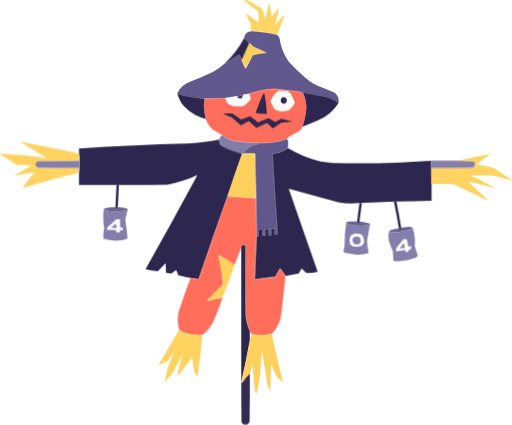
t = 0.00 s
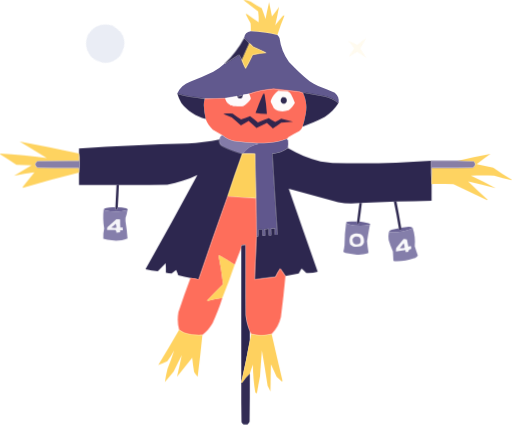
t = 1.68 s
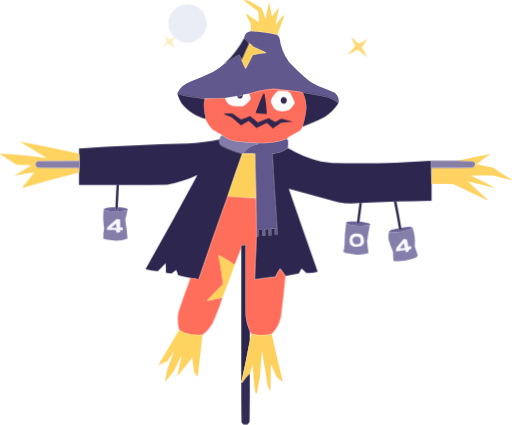
t = 3.23 s
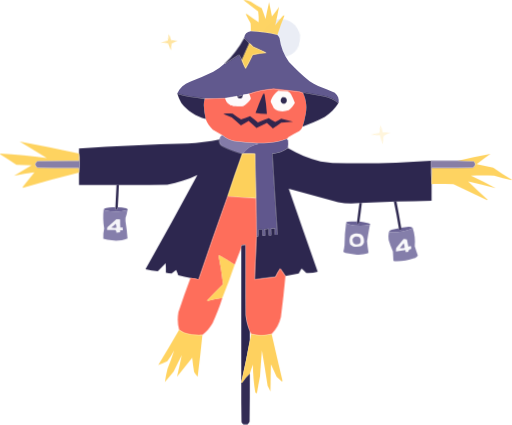
t = 5.00 s
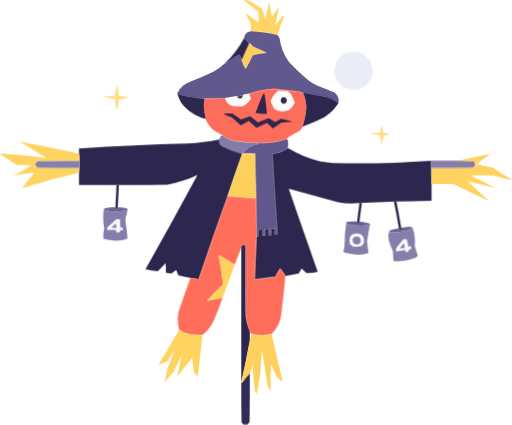
t = 6.68 s
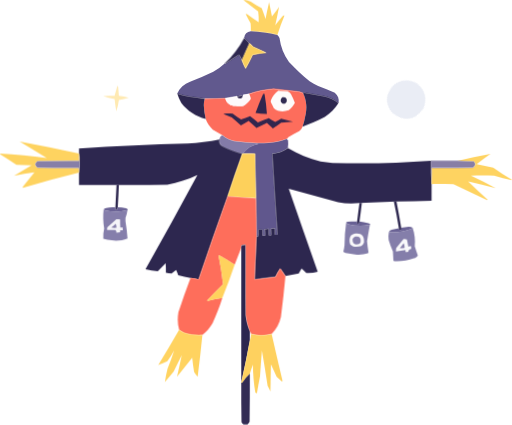
t = 8.23 s

The animated SVG that drew these frames (rendered in a browser with its animation timeline set to each time). Animation: 11 CSS @keyframes rules; one cycle of 10.00 s, repeats indefinitely.

<svg id="egeqIc0wxjY1" xmlns="http://www.w3.org/2000/svg" xmlns:xlink="http://www.w3.org/1999/xlink" viewBox="0 0 1079 895" shape-rendering="geometricPrecision" text-rendering="geometricPrecision">
<style><![CDATA[
#egeqIc0wxjY2_to {animation: egeqIc0wxjY2_to__to 10000ms linear infinite normal forwards}@keyframes egeqIc0wxjY2_to__to { 0% {offset-distance: 0%;animation-timing-function: cubic-bezier(0.42,0,1,1)} 100% {offset-distance: 100%}} #egeqIc0wxjY2_tr {animation: egeqIc0wxjY2_tr__tr 10000ms linear infinite normal forwards}@keyframes egeqIc0wxjY2_tr__tr { 0% {transform: rotate(-10deg);animation-timing-function: cubic-bezier(0,0,0.58,1)} 100% {transform: rotate(130deg)}} #egeqIc0wxjY2 {animation: egeqIc0wxjY2_c_o 10000ms linear infinite normal forwards}@keyframes egeqIc0wxjY2_c_o { 0% {opacity: 0;animation-timing-function: cubic-bezier(0.47,0,0.745,0.715)} 10% {opacity: 1} 90% {opacity: 1;animation-timing-function: cubic-bezier(0.39,0.575,0.565,1)} 100% {opacity: 0}} #egeqIc0wxjY5_tr {animation: egeqIc0wxjY5_tr__tr 10000ms linear infinite normal forwards}@keyframes egeqIc0wxjY5_tr__tr { 0% {transform: translate(356.5px,89px) rotate(0deg);animation-timing-function: cubic-bezier(0.25,1,0.25,1)} 100% {transform: translate(356.5px,89px) rotate(360deg)}} #egeqIc0wxjY5 {animation: egeqIc0wxjY5_c_o 10000ms linear infinite normal forwards}@keyframes egeqIc0wxjY5_c_o { 0% {opacity: 0} 19% {opacity: 0;animation-timing-function: cubic-bezier(0.55,0.085,0.68,0.53)} 39% {opacity: 0.846;animation-timing-function: cubic-bezier(0.55,0.085,0.68,0.53)} 59% {opacity: 0} 100% {opacity: 0}} #egeqIc0wxjY6_tr {animation: egeqIc0wxjY6_tr__tr 10000ms linear infinite normal forwards}@keyframes egeqIc0wxjY6_tr__tr { 0% {transform: translate(755.5px,101px) rotate(0deg);animation-timing-function: cubic-bezier(0.25,1,0.25,1)} 100% {transform: translate(755.5px,101px) rotate(360deg)}} #egeqIc0wxjY6 {animation: egeqIc0wxjY6_c_o 10000ms linear infinite normal forwards}@keyframes egeqIc0wxjY6_c_o { 0% {opacity: 0} 10% {opacity: 0;animation-timing-function: cubic-bezier(0.55,0.085,0.68,0.53)} 30% {opacity: 0.846;animation-timing-function: cubic-bezier(0.55,0.085,0.68,0.53)} 50% {opacity: 0} 100% {opacity: 0}} #egeqIc0wxjY9_tr {animation: egeqIc0wxjY9_tr__tr 10000ms linear infinite normal forwards}@keyframes egeqIc0wxjY9_tr__tr { 0% {transform: translate(244.5px,207.5px) rotate(0deg);animation-timing-function: cubic-bezier(0.25,1,0.25,1)} 100% {transform: translate(244.5px,207.5px) rotate(360deg)}} #egeqIc0wxjY9 {animation: egeqIc0wxjY9_c_o 10000ms linear infinite normal forwards}@keyframes egeqIc0wxjY9_c_o { 0% {opacity: 0} 49% {opacity: 0;animation-timing-function: cubic-bezier(0.55,0.085,0.68,0.53)} 69% {opacity: 0.87;animation-timing-function: cubic-bezier(0.55,0.085,0.68,0.53)} 89% {opacity: 0} 100% {opacity: 0}} #egeqIc0wxjY19_tr {animation: egeqIc0wxjY19_tr__tr 10000ms linear infinite normal forwards}@keyframes egeqIc0wxjY19_tr__tr { 0% {transform: translate(802.5px,284px) rotate(0deg);animation-timing-function: cubic-bezier(0.25,1,0.25,1)} 100% {transform: translate(802.5px,284px) rotate(360deg)}} #egeqIc0wxjY19 {animation: egeqIc0wxjY19_c_o 10000ms linear infinite normal forwards}@keyframes egeqIc0wxjY19_c_o { 0% {opacity: 0} 40% {opacity: 0;animation-timing-function: cubic-bezier(0.55,0.085,0.68,0.53)} 60% {opacity: 0.849;animation-timing-function: cubic-bezier(0.55,0.085,0.68,0.53)} 80% {opacity: 0} 100% {opacity: 0}}
]]></style>
<g id="egeqIc0wxjY2_to" style="offset-path:path('M355.5,331L695.5,331');offset-rotate:auto"><g id="egeqIc0wxjY2_tr" transform="rotate(-10)"><path id="egeqIc0wxjY2" d="M166.5,33.5c31.456,1.9537,45.956,18.6203,43.5,50-8.514,24.68-25.681,34.513-51.5,29.5-17.787-6.632-27.454-19.4649-29-38.5c2.273-22.9316,14.606-36.5982,37-41Z" transform="translate(-410.753497,-221.635394)" opacity="0" clip-rule="evenodd" fill="#eaedf5" fill-rule="evenodd"/></g></g><path d="M512.5,-0.5c1.667,0,3.333,0,5,0c3.601.991156,7.268,2.15782,11,3.5c7.5,4.91779,15.167,9.5845,23,14c2.758,7.44,5.425,14.94,8,22.5c2.311-11.7237,4.811-23.3904,7.5-35c2,9.9974,4,19.9974,6,30c5.385-6.3838,10.385-13.0505,15-20-2.353,12.7451-5.02,25.4118-8,38c5-6,10-12,15-18c1.113-1.8293,2.613-2.6626,4.5-2.5-5.707,13.5802-10.707,27.4135-15,41.5-18.336-4.8099-37.002-7.4765-56-8c.166-5.6764-.001-11.3431-.5-17-3.627-6.4204-7.127-12.9204-10.5-19.5c1.408-.3152,2.741.0181,4,1c7.746,5.6231,15.579,11.1231,23.5,16.5.388-7.6847.055-15.3514-1-23-10.685-7.8635-21.185-15.86349-31.5-24Z" opacity="0.947" clip-rule="evenodd" fill="#fed15b" fill-rule="evenodd"/><path d="M528.5,65.5c18.998.5235,37.664,3.1901,56,8c1.668,1.84,3.168,3.84,4.5,6c2.567,18.7186,9.234,35.719,20,51c13.597,14.601,28.097,28.101,43.5,40.5c5.678,3.841,11.678,7.174,18,10c11.809,4.408,23.476,9.075,35,14c6.795,5.735,9.461,12.902,8,21.5-9.386-7.417-20.053-12.251-32-14.5-13.648-2.581-27.315-5.081-41-7.5-.916.043-1.583.376-2,1-4.369-1.812-9.036-2.979-14-3.5-15.971-2.163-31.971-3.997-48-5.5-17.921,1.485-35.255,5.152-52,11-4,.667-8,1.333-12,2c.237,1.291-.096,2.291-1,3-.291-1.149-1.124-1.816-2.5-2-3.163.75-6.33,1.416-9.5,2-8.493,1.163-16.827,2.497-25,4-14.321.742-28.654,1.075-43,1-10.48-1.799-21.147-3.299-32-4.5-8.756-1.864-17.422-4.031-26-6.5c5.569-11.81,14.569-19.977,27-24.5c16.662-6.221,32.995-13.221,49-21c8.561-5.109,16.561-10.942,24-17.5.397,1.025,1.063,1.192,2,.5c9.162-6.415,18.495-12.582,28-18.5c2.266,3.534,4.266,7.2,6,11c2.076,6.213,4.742,12.213,8,18c5.255-9.51,10.255-19.176,15-29c9.551-2.103,19.218-3.603,29-4.5-9.333-4.333-18.667-8.667-28-13-2.536-2.705-5.203-5.205-8-7.5-3.333-4-7-7.6667-11-11c1.052-8.3856,5.719-13.0523,14-14Z" opacity="0.994" clip-rule="evenodd" fill="#60588d" fill-rule="evenodd"/><g id="egeqIc0wxjY5_tr" transform="translate(356.5,89) rotate(0)"><path id="egeqIc0wxjY5" d="M358.5,71.5c1.617,4.0396,2.45,8.3729,2.5,13c4.42,1.5195,8.92,2.8529,13.5,4-4.545,1.2603-9.045,2.5936-13.5,4-.978,4.723-2.144,9.39-3.5,14-1.242-5.367-2.575-10.7001-4-16-4.948-1.654-9.948-3.154-15-4.5c5.364-.1705,10.698-.6705,16-1.5c1.742-4.2254,3.076-8.5587,4-13Z" transform="translate(-356.5,-89)" opacity="0" clip-rule="evenodd" fill="#ffd15a" fill-rule="evenodd"/></g><g id="egeqIc0wxjY6_tr" transform="translate(755.5,101) rotate(0)"><path id="egeqIc0wxjY6" d="M758.5,74.5c1.287,1.3714,1.953,3.2047,2,5.5.427,4.8408.927,9.6742,1.5,14.5c6.743,1.7493,13.577,3.2493,20.5,4.5-6.828,2.291-13.828,4.124-21,5.5-1.027,7.803-2.694,15.47-5,23-1.546-8.318-3.046-16.651-4.5-25-7.793-2.407-15.627-4.7408-23.5-7c8-.6667,16-1.3333,24-2c2.408-6.2239,4.408-12.5572,6-19Z" transform="translate(-755.5,-101)" opacity="0" clip-rule="evenodd" fill="#ffd15a" fill-rule="evenodd"/></g><path d="M514.5,79.5c4,3.3333,7.667,7,11,11-5.528,11.917-10.861,23.917-16,36-1.734-3.8-3.734-7.466-6-11-9.505,5.918-18.838,12.085-28,18.5-.937.692-1.603.525-2-.5c16.738-15.728,30.404-33.7285,41-54Z" opacity="0.991" clip-rule="evenodd" fill="#2c264e" fill-rule="evenodd"/><path d="M525.5,90.5c2.797,2.295,5.464,4.795,8,7.5c9.333,4.333,18.667,8.667,28,13-9.782.897-19.449,2.397-29,4.5-4.745,9.824-9.745,19.49-15,29-3.258-5.787-5.924-11.787-8-18c5.139-12.083,10.472-24.083,16-36Z" clip-rule="evenodd" fill="#face5b" fill-rule="evenodd"/><g id="egeqIc0wxjY9_tr" transform="translate(244.5,207.5) rotate(0)"><path id="egeqIc0wxjY9" d="M257.5,180.5c.722.418,1.222,1.084,1.5,2c.651,6.327,1.151,12.66,1.5,19c7.131.926,14.131,2.426,21,4.5-6.91,1.978-13.91,3.478-21,4.5-1.014,8.244-2.847,16.244-5.5,24-1.494-8.631-2.661-17.298-3.5-26-8.08-1.853-16.08-4.02-24-6.5c7.993-.5,15.993-.666,24-.5c2-7,4-14,6-21Z" transform="translate(-254.5,-207.5)" opacity="0" clip-rule="evenodd" fill="#ffd15a" fill-rule="evenodd"/></g><path d="M638.5,195.5c7.67,16.03,9.17,32.697,4.5,50-1.125,7.205-2.959,14.205-5.5,21-1.318,3.832-3.652,6.999-7,9.5-7.333,4-14.667,8-22,12-1.541,1.371-2.875,2.871-4,4.5-12.556,4.698-25.556,7.531-39,8.5-7.993.5-15.993.666-24,.5-16.072-.771-32.072-2.271-48-4.5-3.393-.798-6.726-1.798-10-3-5.749-2.301-10.749-5.467-15-9.5-6.767-3.554-13.434-7.387-20-11.5-6.883-6.272-11.883-13.772-15-22.5-2.255-9.364-3.588-18.864-4-28.5-.154-4.998.513-9.832,2-14.5c14.346.075,28.679-.258,43-1c3.174,11.003,10.507,16.503,22,16.5c5.333.667,10.667.667,16,0c6.123-3.789,11.29-8.622,15.5-14.5-.002-4.012-1.169-7.679-3.5-11c16.745-5.848,34.079-9.515,52-11c16.029,1.503,32.029,3.337,48,5.5c4.964.521,9.631,1.688,14,3.5Z" opacity="0.998" clip-rule="evenodd" fill="#fd6c5b" fill-rule="evenodd"/><path d="M586.5,190.5c6.371-.012,12.704.488,19,1.5c3.062,1.061,5.562,2.894,7.5,5.5c3.385,6.102,6.218,12.435,8.5,19-3.361,5.871-7.694,11.038-13,15.5-7.494,2.826-15.161,3.159-23,1-3.259-1.211-6.092-3.044-8.5-5.5-2-4-4-8-6-12-.667-1.667-.667-3.333,0-5c3.213-8.356,8.38-15.023,15.5-20Z" clip-rule="evenodd" fill="#fefbfb" fill-rule="evenodd"/><path d="M713.5,216.5c-7.434,11.935-17.101,21.768-29,29.5-15.248,7.912-30.915,14.745-47,20.5c2.541-6.795,4.375-13.795,5.5-21c4.67-17.303,3.17-33.97-4.5-50c.417-.624,1.084-.957,2-1c13.685,2.419,27.352,4.919,41,7.5c11.947,2.249,22.614,7.083,32,14.5Z" opacity="0.992" clip-rule="evenodd" fill="#2b254e" fill-rule="evenodd"/><path d="M373.5,196.5c8.578,2.469,17.244,4.636,26,6.5c10.853,1.201,21.52,2.701,32,4.5-1.487,4.668-2.154,9.502-2,14.5.412,9.636,1.745,19.136,4,28.5-20.941-5.714-38.108-17.047-51.5-34-3.681-6.356-6.514-13.022-8.5-20Z" opacity="0.991" clip-rule="evenodd" fill="#2b254e" fill-rule="evenodd"/><path d="M524.5,197.5c2.331,3.321,3.498,6.988,3.5,11-4.21,5.878-9.377,10.711-15.5,14.5-5.333.667-10.667.667-16,0-11.493.003-18.826-5.497-22-16.5c8.173-1.503,16.507-2.837,25-4c1.976,4.815,5.309,5.981,10,3.5c1.323-.816,1.989-1.983,2-3.5.904-.709,1.237-1.709,1-3c4-.667,8-1.333,12-2Z" clip-rule="evenodd" fill="#fdfafb" fill-rule="evenodd"/><path d="M554.5,197.5c1,0,2,0,3,0c2.415,13.903,4.081,27.903,5,42-8.071.097-16.071-.57-24-2c4.776-13.552,10.109-26.886,16-40Z" clip-rule="evenodd" fill="#31264e" fill-rule="evenodd"/><path d="M511.5,202.5c-.011,1.517-.677,2.684-2,3.5-4.691,2.481-8.024,1.315-10-3.5c3.17-.584,6.337-1.25,9.5-2c1.376.184,2.209.851,2.5,2Z" clip-rule="evenodd" fill="#352e56" fill-rule="evenodd"/><path d="M595.5,204.5c7.38-.457,10.213,2.876,8.5,10-3.912,5.201-7.912,5.201-12,0-1.244-4.309-.077-7.642,3.5-10Z" clip-rule="evenodd" fill="#312b53" fill-rule="evenodd"/><path d="M470.5,239.5c6.487-1.154,13.154-1.321,20-.5c5.595,4.61,11.429,8.777,17.5,12.5c6.474-1.936,12.807-4.269,19-7c5.614,4.219,11.114,8.553,16.5,13c7.588-3.196,15.254-6.196,23-9c4.356,2.845,8.856,5.511,13.5,8c4.232-2.2,8.398-4.533,12.5-7c8.321,2.166,16.654,4.332,25,6.5-8.337.616-16.671,1.282-25,2-5.762,4.295-11.596,8.462-17.5,12.5-3.95-4.114-8.117-8.114-12.5-12-7.333,3.667-14.667,7.333-22,11-5.35-5.185-10.85-10.185-16.5-15-4.751,2.959-9.584,5.793-14.5,8.5-1,.667-2,.667-3,0-5.624-5.803-11.624-11.136-18-16-5.907-2.789-11.907-5.289-18-7.5Z" clip-rule="evenodd" fill="#32264e" fill-rule="evenodd"/><g id="egeqIc0wxjY19_tr" transform="translate(802.5,284) rotate(0)"><path id="egeqIc0wxjY19" d="M805.5,263.5c1.051,5.146,1.718,10.479,2,16c5.52.603,10.853,1.769,16,3.5-5.52.935-10.853,2.435-16,4.5-1.191,5.806-2.691,11.473-4.5,17-1.162-6.635-1.995-13.301-2.5-20-6.39-1.184-12.723-2.684-19-4.5c6.325-.5,12.658-.666,19-.5c1.268-5.47,2.935-10.804,5-16Z" transform="translate(-802.5,-284)" opacity="0" clip-rule="evenodd" fill="#ffd15a" fill-rule="evenodd"/></g><path d="M468.5,284.5c4.251,4.033,9.251,7.199,15,9.5c3.274,1.202,6.607,2.202,10,3c15.928,2.229,31.928,3.729,48,4.5.763.768,1.763,1.268,3,1.5-13.21,2.263-23.877,8.597-32,19c8.51.171,16.843.671,25,1.5-9,0-18,0-27,0-14.617-3.264-28.617-8.43-42-15.5-5.443-3.315-7.443-8.149-6-14.5.432-4.09,2.432-7.09,6-9Z" opacity="0.999" clip-rule="evenodd" fill="#837ba8" fill-rule="evenodd"/><path d="M604.5,292.5c.622,1.127,1.455,2.127,2.5,3c.676,5.371.509,10.704-.5,16-9.851,7.173-20.851,11.173-33,12c3.394,57.026,7.06,114.026,11,171-1.667,0-3.333,0-5,0c0-4.667,0-9.333,0-14-3.018.204-6.018.537-9,1c.498,4.652.831,9.319,1,14-1.667,0-3.333,0-5,0c0-4.667,0-9.333,0-14-3.018.204-6.018.537-9,1c.814,4.619,1.147,9.286,1,14-1.667,0-3.333,0-5,0c0-4.333,0-8.667,0-13-3,0-6,0-9,0c0,4.667,0,9.333,0,14-1.333,0-2.667,0-4,0-.046-26.671-.379-53.338-1-80-.992-31.325-1.659-62.658-2-94-8.157-.829-16.49-1.329-25-1.5c8.123-10.403,18.79-16.737,32-19-1.237-.232-2.237-.732-3-1.5c8.007.166,16.007,0,24-.5c13.444-.969,26.444-3.802,39-8.5Z" clip-rule="evenodd" fill="#60578d" fill-rule="evenodd"/><g transform="matrix(.997053-.076719 0.076719 0.997053-29.159986 19.944115)"><path d="M250.5,389.5c-1.813,15.69-3.813,31.357-6,47-.79,1.109-1.29,2.442-1.5,4-1.011.837-2.178,1.17-3.5,1c0-1.667,0-3.333,0-5c2-15.667,4-31.333,6-47" opacity="0.994" clip-rule="evenodd" fill="#2b254e" fill-rule="evenodd"/><path d="M239.5,436.5c0,1.667,0,3.333,0,5c1.322.17,2.489-.163,3.5-1c.21-1.558.71-2.891,1.5-4c5.731.749,11.398,1.915,17,3.5c1.616.615,2.949,1.615,4,3-.228.399-.562.565-1,.5-15.821,3.048-31.487,2.215-47-2.5-.873-1.045-1.873-1.878-3-2.5c1.526-1.63,3.526-2.463,6-2.5c6.37-.706,12.703-.539,19,.5Z" opacity="0.936" clip-rule="evenodd" fill="#60588e" fill-rule="evenodd"/><path d="M214.5,438.5c1.127.622,2.127,1.455,3,2.5c15.513,4.715,31.179,5.548,47,2.5-1.327,5.814-3.16,11.481-5.5,17-.167,2.167-.333,4.333-.5,6.5c1.037,12.16,1.537,24.327,1.5,36.5-10.978,3.378-22.145,3.878-33.5,1.5-6.092-.617-11.925-2.117-17.5-4.5.132-7.327,1.298-14.494,3.5-21.5-1.213-13.664-.547-27.164,2-40.5Z" opacity="0.994" clip-rule="evenodd" fill="#847daa" fill-rule="evenodd"/><path d="M239.5,461.5c2.706.075,5.373.408,8,1-.532,5.652-.865,11.319-1,17c1.667,0,3.333,0,5,0c0,2,0,4,0,6-2,0-4,0-6,0c0,1.333,0,2.667,0,4-2.667,0-5.333,0-8,0c.359-2.266-.308-4.099-2-5.5-5.68-.445-11.346-.945-17-1.5-.299-2.104.034-4.104,1-6c6.735-5.021,13.401-10.021,20-15Z" clip-rule="evenodd" fill="#f6f5f9" fill-rule="evenodd"/><path d="M237.5,470.5c.977,2.787,1.31,5.787,1,9-3.747.108-7.414-.392-11-1.5c3.58-2.277,6.914-4.777,10-7.5Z" clip-rule="evenodd" fill="#8982ad" fill-rule="evenodd"/></g><path d="M245.5,389.5c-26.333,0-52.667,0-79,0c0-8.667,0-17.333,0-26c0-.333,0-.667,0-1c.992-7.482,1.325-15.148,1-23c.321-5.526-.012-10.86-1-16c0-3.667,0-7.333,0-11c76.25-5.062,152.584-8.562,229-10.5c22.575-1.297,44.908-4.13,67-8.5-1.443,6.351.557,11.185,6,14.5c13.383,7.07,27.383,12.236,42,15.5-10.73,29.857-21.064,59.857-31,90-20.905,58.045-41.238,116.378-61,175-5.595-1.386-11.262-2.386-17-3-8.688-1.871-17.354-3.871-26-6-1.351-3.751-2.851-7.418-4.5-11-3.167,2.5-6.333,5-9.5,7.5-4.021-.035-8.021-.535-12-1.5.166-6.675,0-13.342-.5-20-5.5,5.5-11,11-16.5,16.5-8.763-.46-17.43-1.793-26-4c37.216-65.945,73.716-132.112,109.5-198.5-20.267,9.546-41.434,16.38-63.5,20.5-33.998.5-67.998.667-102,.5" opacity="0.994" clip-rule="evenodd" fill="#2b254e" fill-rule="evenodd"/><path d="M166.5,323.5c0,5,0,10,0,15-29.171-.331-58.171.002-87,1-6.6096,4.468-6.6096,8.968,0,13.5c28.998.5,57.998.667,87,.5c0,3,0,6,0,9c0,.333,0,.667,0,1-39.576,9.728-78.9096,20.394-118,32-1.021-.502-1.1877-1.168-.5-2c8.1667-10.167,16.3333-20.333,24.5-30.5-14.4512,1.825-28.7845,4.158-43,7c12.1681-7.585,24.5015-14.918,37-22-10.6667-.333-21.3333-.667-32-1-11.6949-7.511-23.3616-15.011-35-22.5c0-.333,0-.667,0-1c33.199,1.894,66.199,5.06,99,9.5-18.8329-11.918-37.8329-23.584-57-35c41.7325,7.913,83.399,16.413,125,25.5Z" opacity="0.962" clip-rule="evenodd" fill="#fed15a" fill-rule="evenodd"/><path d="M830,424.5c-22.428,1.296-44.928,2.296-67.5,3" opacity="0.991" clip-rule="evenodd" fill="#2b254e" fill-rule="evenodd"/><path d="M757.5,427.5c-15.082,1.739-30.082,1.239-45-1.5-34.598-9.816-69.264-19.316-104-28.5c20.125,58.373,40.458,116.707,61,175-7.856,2.188-15.856,3.021-24,2.5-3.182-3.349-6.515-6.516-10-9.5-1.908,3.564-3.908,7.064-6,10.5-9.341,1.902-18.674,3.735-28,5.5-3.657-5.304-7.323-10.638-11-16-3.713,5.589-7.046,11.422-10,17.5-14.674,1.871-29.341,3.704-44,5.5c1.253-30.34,2.586-60.673,4-91c1.333,0,2.667,0,4,0c0-4.667,0-9.333,0-14c3,0,6,0,9,0c0,4.333,0,8.667,0,13c1.667,0,3.333,0,5,0c.147-4.714-.186-9.381-1-14c2.982-.463,5.982-.796,9-1c0,4.667,0,9.333,0,14c1.667,0,3.333,0,5,0-.169-4.681-.502-9.348-1-14c2.982-.463,5.982-.796,9-1c0,4.667,0,9.333,0,14c1.667,0,3.333,0,5,0-3.94-56.974-7.606-113.974-11-171c12.149-.827,23.149-4.827,33-12c21.614,12.709,44.614,22.209,69,28.5c8.283,1.41,16.617,2.41,25,3c69.405,2.064,138.738.564,208-4.5-.33,16.509.004,32.842,1,49c0,11.667,0,23.333,0,35-24.67.543-49.337,1.21-74,2" opacity="0.991" clip-rule="evenodd" fill="#2b254e" fill-rule="evenodd"/><g transform="translate(0 0.000001)"><path d="M835.5,424.5c3.591,18.287,6.924,36.62,10,55c0,1.667,0,3.333,0,5-2.9.092-4.567-1.241-5-4-3.047-18.737-6.547-37.404-10.5-56" opacity="0.991" clip-rule="evenodd" fill="#2b254e" fill-rule="evenodd"/><path d="M869.5,479.5c-1.249,1.636-2.916,2.803-5,3.5-14.61,5.393-29.61,7.227-45,5.5c1.323-2.186,3.323-3.686,6-4.5c4.902-1.642,9.902-2.809,15-3.5.433,2.759,2.1,4.092,5,4c0-1.667,0-3.333,0-5c5.108-.951,10.274-1.618,15.5-2c3.15-.14,5.983.527,8.5,2Z" opacity="0.939" clip-rule="evenodd" fill="#60588e" fill-rule="evenodd"/><path d="M869.5,479.5c4.372,12.647,5.872,25.647,4.5,39c2.167,6.5,4.333,13,6.5,19.5-1.855,2.943-4.521,4.943-8,6-13.615,4.785-27.615,6.785-42,6-.5-.5-1-1-1.5-1.5-.333-6.333-.667-12.667-1-19-3.562-7.791-6.562-15.791-9-24-.818-5.849-.652-11.515.5-17c15.39,1.727,30.39-.107,45-5.5c2.084-.697,3.751-1.864,5-3.5Z" opacity="0.996" clip-rule="evenodd" fill="#847daa" fill-rule="evenodd"/><path d="M850.5,503.5c2.424-.308,4.757.026,7,1c1.081,4.974,2.081,9.974,3,15c1.909-.848,3.909-1.182,6-1c0,2,0,4,0,6-3.602.006-5.602,1.84-6,5.5-1.973.495-3.973.662-6,.5c0-1.333,0-2.667,0-4-6.604,1.372-13.271,2.372-20,3-.163-2.357.003-4.69.5-7c5.175-6.364,10.342-12.697,15.5-19Z" clip-rule="evenodd" fill="#f9f9fb" fill-rule="evenodd"/><path d="M850.5,512.5c1.675,3.007,2.341,6.34,2,10-3.366.288-6.7.454-10,.5c2.883-3.376,5.549-6.876,8-10.5Z" clip-rule="evenodd" fill="#8982ad" fill-rule="evenodd"/></g><g transform="translate(.000001 0.000001)"><path d="M762.5,427.5c-1.449,13.041-3.115,26.041-5,39-.801,1.542-1.134,3.208-1,5-3.41.116-4.744-1.55-4-5c1.594-13.009,3.26-26.009,5-39" opacity="0.991" clip-rule="evenodd" fill="#2b254e" fill-rule="evenodd"/><path d="M752.5,466.5c-.744,3.45.59,5.116,4,5-.134-1.792.199-3.458,1-5c6.398.748,12.731,1.915,19,3.5c1.616.615,2.949,1.615,4,3-.228.399-.562.565-1,.5-15.412,2.81-30.746,2.31-46-1.5-1.824-.66-3.157-1.827-4-3.5.763-.768,1.763-1.268,3-1.5c6.658-.5,13.325-.666,20-.5Z" opacity="0.952" clip-rule="evenodd" fill="#60588e" fill-rule="evenodd"/><path d="M729.5,468.5c.843,1.673,2.176,2.84,4,3.5c15.254,3.81,30.588,4.31,46,1.5-2.191,11.457-4.191,22.957-6,34.5.672,7.71,1.672,15.377,3,23-.333.833-.667,1.667-1,2.5-8.804,2.697-17.804,3.53-27,2.5-6.732-.566-13.398-1.566-20-3-1.832-.748-3.499-1.748-5-3c1.2-4.391,2.034-8.891,2.5-13.5.117-16.229,1.284-32.229,3.5-48Z" opacity="0.995" clip-rule="evenodd" fill="#847daa" fill-rule="evenodd"/><path d="M746.5,492.5c14.677-2.475,21.511,3.525,20.5,18-1.061,3.062-2.894,5.562-5.5,7.5-5.597,1.456-11.263,1.789-17,1-2.602-.883-4.769-2.383-6.5-4.5-2.443-6.523-1.943-12.689,1.5-18.5c2.213-1.616,4.547-2.783,7-3.5Z" clip-rule="evenodd" fill="#faf9fb" fill-rule="evenodd"/><path d="M747.5,498.5c9.208-1.613,13.375,2.054,12.5,11-.785,1.786-1.951,3.286-3.5,4.5-9.601,2.715-14.101-.785-13.5-10.5c1.025-2.187,2.525-3.854,4.5-5Z" clip-rule="evenodd" fill="#8780ac" fill-rule="evenodd"/></g><path d="M510.5,323.5c9,0,18,0,27,0c.341,31.342,1.008,62.675,2,94-20.027-1.038-40.027-2.372-60-4c9.936-30.143,20.27-60.143,31-90Z" clip-rule="evenodd" fill="#fdd05b" fill-rule="evenodd"/><path d="M1078.5,378.5c0,.333,0,.667,0,1-12.44-2.692-24.77-5.859-37-9.5-16.33-.667-32.67-.667-49,0c17.54,8.289,34.88,16.956,52,26-19.24-4.976-38.57-9.643-58-14c13.54,13.044,27.21,25.878,41,38.5-.33.333-.67.667-1,1-23.67-11.167-47.333-22.333-71-33.5-15.33-.5-30.663-.667-46-.5c0-11.333,0-22.667,0-34c29.002.167,58.002,0,87-.5c5.79-3.532,6.46-7.865,2-13-11.841-.169-23.507-.669-35-1.5c23.246-5.416,46.58-10.249,70-14.5-9.83,7.005-19.5,14.172-29,21.5c11.61,2.713,23.28,5.213,35,7.5c12.72,9.018,25.72,17.518,39,25.5Z" opacity="0.961" clip-rule="evenodd" fill="#fed15b" fill-rule="evenodd"/><path d="M166.5,323.5c.988,5.14,1.321,10.474,1,16-29.333,0-58.667,0-88,0c28.829-.998,57.829-1.331,87-1c0-5,0-10,0-15Z" clip-rule="evenodd" fill="#baa07b" fill-rule="evenodd"/><path d="M79.5,339.5c29.333,0,58.667,0,88,0c.325,7.852-.008,15.518-1,23c0-3,0-6,0-9-29.002.167-58.002,0-87-.5-6.6096-4.532-6.6096-9.032,0-13.5Z" clip-rule="evenodd" fill="#877fa7" fill-rule="evenodd"/><path d="M908.5,338.5c18.333,0,36.667,0,55,0c11.493.831,23.159,1.331,35,1.5c4.46,5.135,3.79,9.468-2,13-28.998.5-57.998.667-87,.5c0,11.333,0,22.667,0,34-.996-16.158-1.33-32.491-1-49Z" clip-rule="evenodd" fill="#877ea5" fill-rule="evenodd"/><path d="M479.5,413.5c19.973,1.628,39.973,2.962,60,4c.621,26.662.954,53.329,1,80-1.414,30.327-2.747,60.66-4,91c14.659-1.796,29.326-3.629,44-5.5c2.954-6.078,6.287-11.911,10-17.5c3.677,5.362,7.343,10.696,11,16-2.691,28.718-5.858,57.385-9.5,86-3.147,13.971-9.647,25.971-19.5,36-14.267,3.867-28.601,3.867-43,0-.61-1.934-1.61-3.601-3-5-4.72-11.215-7.72-22.881-9-35c0-49.333,0-98.667,0-148-2.885-.306-5.552.027-8,1-.801,1.542-1.134,3.208-1,5-4.667,12-9.333,24-14,36-9.769-6.392-19.769-12.559-30-18.5-1.259-.982-2.592-1.315-4-1c4.088,20.029,7.255,40.195,9.5,60.5-11.348,11.181-22.514,22.514-33.5,34c.333.333.667.667,1,1c10.18-2.769,20.513-4.769,31-6-5.704,18.079-12.537,35.746-20.5,53-5.594,9.755-12.761,18.088-21.5,25-12.647.886-25.313-.614-38-4.5-4.024-1.674-7.691-3.841-11-6.5-3.255-12.179-3.755-24.512-1.5-37c8.011-24.202,16.511-48.202,25.5-72c5.738.614,11.405,1.614,17,3c19.762-58.622,40.095-116.955,61-175Z" opacity="0.996" clip-rule="evenodd" fill="#fe6d5a" fill-rule="evenodd"/><path d="M509.5,516.5c2.333,0,4.667,0,7,0-.332,49.17.001,98.17,1,147c1.28,12.119,4.28,23.785,9,35c0,6.333,0,12.667,0,19-5.382,29.579-11.382,58.912-18,88c0-94.667,0-189.333,0-284-.134-1.792.199-3.458,1-5Z" opacity="0.995" clip-rule="evenodd" fill="#2b254e" fill-rule="evenodd"/><path d="M509.5,516.5c2.448-.973,5.115-1.306,8-1c0,49.333,0,98.667,0,148-.999-48.83-1.332-97.83-1-147-2.333,0-4.667,0-7,0Z" clip-rule="evenodd" fill="#623751" fill-rule="evenodd"/><path d="M494.5,557.5c-8.099,23.64-16.766,46.973-26,70-10.487,1.231-20.82,3.231-31,6-.333-.333-.667-.667-1-1c10.986-11.486,22.152-22.819,33.5-34-2.245-20.305-5.412-40.471-9.5-60.5c1.408-.315,2.741.018,4,1c10.231,5.941,20.231,12.108,30,18.5Z" opacity="0.981" clip-rule="evenodd" fill="#ffd15a" fill-rule="evenodd"/><path d="M377.5,694.5c3.309,2.659,6.976,4.826,11,6.5c12.687,3.886,25.353,5.386,38,4.5-2.968,29.379-6.301,58.712-10,88-2.743-3.154-5.243-6.488-7.5-10-1.625-9.952-2.958-19.952-4-30-10.667,13.333-21.333,26.667-32,40c3.49-14.96,6.823-29.96,10-45-5.667,11.333-11.333,22.667-17,34-5.979,7.48-12.145,14.813-18.5,22c1.212-9.229,3.045-18.562,5.5-28c5.294-12.559,9.96-25.225,14-38-4.21,7.925-9.043,15.425-14.5,22.5-6.329,3.007-12.663,5.674-19,8c14.893-24.72,29.56-49.554,44-74.5Z" opacity="0.96" clip-rule="evenodd" fill="#ffd15a" fill-rule="evenodd"/><path d="M529.5,703.5c14.399,3.867,28.733,3.867,43,0c7.501,33.007,15.168,66.007,23,99-.502,1.021-1.168,1.188-2,.5-3.595-3.05-7.095-6.216-10.5-9.5-4.008-8.701-8.008-17.368-12-26-.333,19-.667,38-1,57-2-4-4-8-6-12-3.814-24.7-7.814-49.367-12-74-1.428,17.993-2.761,35.993-4,54-2.363,11.978-4.529,23.978-6.5,36-1.624.14-2.79-.527-3.5-2-3.151-19.209-4.818-38.542-5-58-2.47,6.245-4.637,12.578-6.5,19-5.676,5.513-10.842,11.513-15.5,18-.671.752-1.504,1.086-2.5,1c0-.333,0-.667,0-1c6.618-29.088,12.618-58.421,18-88c1.49-4.442,2.49-9.109,3-14Z" opacity="0.967" clip-rule="evenodd" fill="#fed05a" fill-rule="evenodd"/><path d="M526.5,787.5c.167,33.668,0,67.335-.5,101-1.332,2.16-2.832,4.16-4.5,6-2.667,0-5.333,0-8,0-1.975-1.146-3.475-2.813-4.5-5-.5-27.665-.667-55.331-.5-83c.996.086,1.829-.248,2.5-1c4.658-6.487,9.824-12.487,15.5-18Z" opacity="0.968" clip-rule="evenodd" fill="#2b254e" fill-rule="evenodd"/></svg>
